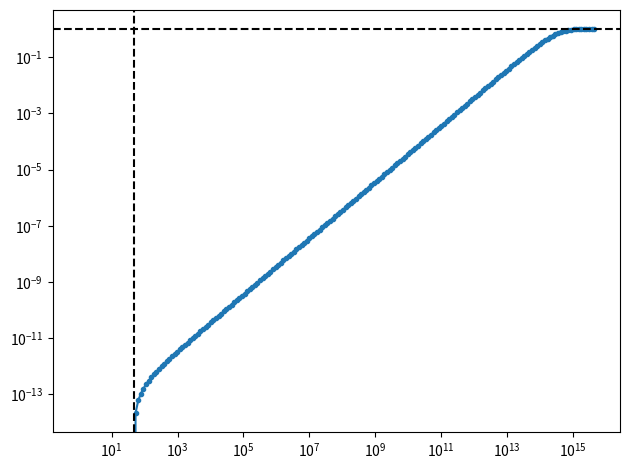

Python code for this plot:
#!/usr/bin/env python3

import numpy as np


def transition_matrix_for_string_matching( string_to_find, letter_probabilities ):
    """
    string_to_find: An iterable, whose elements are interpreted as letters. E.g., "01001110" or [0,1,0,0,1,1,1,0].
    letter_probabilities: If it is a number, then it will be assumed that all letters are equiprobable and the given
                          number is that probability. If it is a dictionary, then all elements in string_to_find are
                          expected to appear as keys in letter_probabilities and the values are the respective
                          probabilities.
    returns the transition matrix. It's states are the n+1 with n=len(string_to_find) possible states for having matched
    a substring of length k already. The transition matrix element M[k,l], then contains the probability that given
    a matched substring of length k, after reading the next letter, we will have matched a substring of length l.
    """

    if isinstance( letter_probabilities, dict ):
        assert abs( sum( letter_probabilities.values() ) - 1 ) < 1e-6

    def p( letter ):
        if isinstance( letter_probabilities, dict ):
            return letter_probabilities[letter]
        return letter_probabilities

    n = len( string_to_find )

    # We can never suddenly match a substring which is longer than k+1 after reading only one additional
    # letter, therefore the upper triangle of the matrix is zero, M[k,l]=0 for all l > k+1.
    M = np.zeros( [ n+1, n+1 ] )

    # Because we are only interested in finding at least one string, the probability a full match
    # after already having found a full match, is 1 and going to any other state should have probability 0.
    M[n,n] = 1

    # If the next letter to read does not match, then we might not go back all the way to no matched substring at all.
    # Also, each state k>0 contains the read letter and therefore is well-defined making the probability to reach it
    # from any other letter either 0 or the probability for the last latter in that state,
    # M[k,l] in {0,p(last letter of l)} for all k>=0 and k<n and l>0 and l<=n.
    for k in range(n):
        # The upper minor diagonal are the probabilities that the matched substring grows by one letter, which
        # is the probability to find the next letter in the string to find
        M[k,k+1] = p( string_to_find[k] )

        # Each letter only should go to one new state. So if there are multiple possible new states, choose the longest!
        lettersUsed = { string_to_find[k] }
        for l in range(1,k+1)[::-1]:
            letter = string_to_find[l-1]
            if letter in lettersUsed:
                continue

            # Consider string_to_find = "ABCABD". Aftter having matched the substring "ABCAB",
            # the next letter might be a "D" to match "ABCABD", which would be the minor diagonal filled above.
            # But, it also might be a "C" resulting in the last 6 letters adding up to "ABCABC" and now the
            # longest matching substring becomes the latter half "ABC". So, we only go back to state k=3.
            if ( string_to_find[:k] + letter ).endswith( string_to_find[:l] ):
                lettersUsed |= { letter }
                M[k,l] = p( letter )

    # M is a transition matrix and the probability to go to any of the states should add up to 1.
    # This means, the sum over rows should add up to 1, giving us a simply way to calculate the probability
    # we end up with a matched substring of length 0, i.e., column 0, which contains the last elements to be filled in.
    for k in range(n):
        M[k,0] = 1 - sum( M[k,1:] )

    return M

print( transition_matrix_for_string_matching( "AAAA", 0.25 ) )
assert np.all( transition_matrix_for_string_matching( "AAAA", 0.25 ) ==
               np.array( [ [0.75, 0.25, 0.  , 0.  , 0.  ],
                           [0.75, 0.  , 0.25, 0.  , 0.  ],
                           [0.75, 0.  , 0.  , 0.25, 0.  ],
                           [0.75, 0.  , 0.  , 0.  , 0.25],
                           [0.  , 0.  , 0.  , 0.  , 1.  ] ] ) )

print()
print( transition_matrix_for_string_matching( "ACTAGC", { "A": 0.25, "C": 0.125, "G": 0.5, "T": 0.125 } ) )
assert np.all( transition_matrix_for_string_matching( "ACTAGC", { "A": 0.25, "C": 0.125, "G": 0.5, "T": 0.125 } ) ==
               np.array( [ [0.75 , 0.25, 0.   , 0.   , 0.  , 0. , 0.   ],
                           [0.625, 0.25, 0.125, 0.   , 0.  , 0. , 0.   ],
                           [0.625, 0.25, 0.   , 0.125, 0.  , 0. , 0.   ],
                           [0.75 , 0.  , 0.   , 0.   , 0.25, 0. , 0.   ],
                           [0.125, 0.25, 0.125, 0.   , 0.  , 0.5, 0.   ],
                           [0.625, 0.25, 0.   , 0.   , 0.  , 0. , 0.125],
                           [0.   , 0.  , 0.   , 0.   , 0.  , 0. , 1.   ] ] ) )


def probability_to_find_at_least_one_string( string_to_find, letter_probabilities, number_of_letters_to_search ):
    # Consider a row vector representing the probability for each state at the current time.
    # After adding one more letter, the new probabilities can be derived by right-multiplying with the
    # transition matrix.
    # For finding a string, we start with 100% probability to find a substring of length 0 because we have
    # no letters yet. After adding number_of_letters_to_search letters, we are interested in the probability
    # to find a substring of length equal to string_to_find. Instead of consecutively right-multiplying, the
    # matrix power is calculated and then only right-multiplied once, which in this case boils down to extracting
    # the 0-th row from the powered up matrix. And from that we take the len( string_to_find )-th element.
    M = transition_matrix_for_string_matching( string_to_find, letter_probabilities )
    # @todo calculate M to the npower of number_of_letters_to_search using eigenvalue decomposition?
    return np.linalg.matrix_power( M, number_of_letters_to_search )[0,len( string_to_find )]

print("Probability to find ACTAGC in a 100k long string: ",
      probability_to_find_at_least_one_string("ACTAGC", { "A": 0.25, "C": 0.125, "G": 0.5, "T": 0.125 }, 100000))
# 0.9977688993088842
print("Probability to find ACTAGC in a 1M long string: ",
      probability_to_find_at_least_one_string("ACTAGC", { "A": 0.25, "C": 0.125, "G": 0.5, "T": 0.125 }, 1000000))
# 0.9999999999999789

# Unexpected values because the string match will be found rather soon.
# Meaning we are always in the boundary behavior (compare to the plot).
# More interesting would be the average distance between matches or the average matches given the
# random stream length but that is harder to compute.
print("Probability to find 0b010 in a 100k long string: ",
      probability_to_find_at_least_one_string("010", { "0": 0.5, "1": 0.5 }, 10))

magic_bytes = 0x314159265359
string_to_find = f"{magic_bytes:048b}"
print( probability_to_find_at_least_one_string( string_to_find, 0.5, 1024**4*8 ) )
# 0.03076686427812536
# Not sure how numerically stable, but it seems we only find the string in 3 out of 100 cases when searching 1 TiB
# After this, this probability increases rather linearly as you would expect for
# number_of_letters_to_search >> len( string_to_find ). So, in general, we would find one false positive every ~32TiB!
# ToDo: Now that it seems at least somewhat feasible, find such a bz2 file be search consecutive 1GiB files, I guess...

# exit(0)

import matplotlib.pyplot as plt

xmax = 512*1024**4*8  # 512 TiB in bits
x = ( 10**np.linspace( 0, np.log10( xmax ), 200 ) ).astype( dtype = 'int' )
y = [ probability_to_find_at_least_one_string( string_to_find, 0.5, n ) for n in x ]
file = "bz2-magic-bytes-probabilities"

fig = plt.figure()
ax = fig.add_subplot( 111, xscale = 'log', yscale = 'log' )
ax.plot( x, y, '.-' )
ax.axhline( 1, color = 'k', linestyle = '--' )
ax.axvline( len( string_to_find ), color = 'k', linestyle = '--' )
fig.tight_layout()
fig.savefig( file + ".pdf" )
fig.savefig( file + ".png" )

plt.show()
